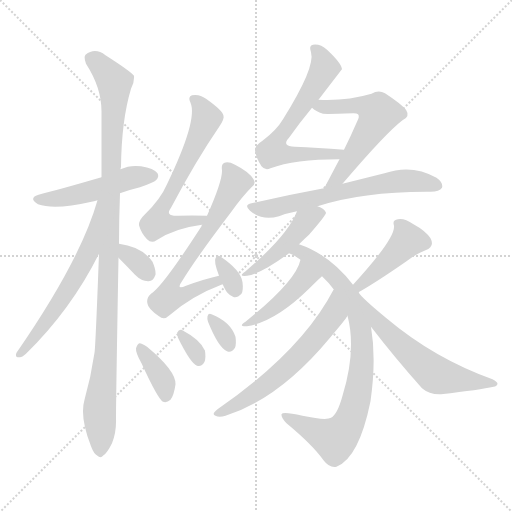
t = 0.00 s
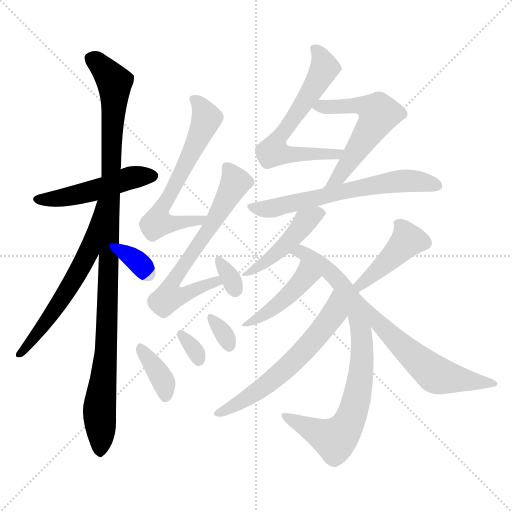
t = 2.61 s
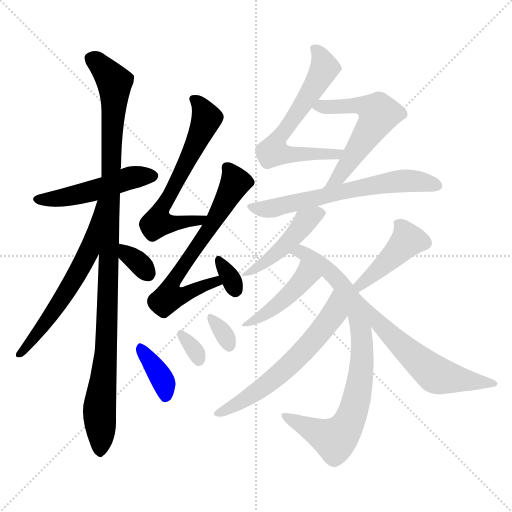
t = 5.22 s
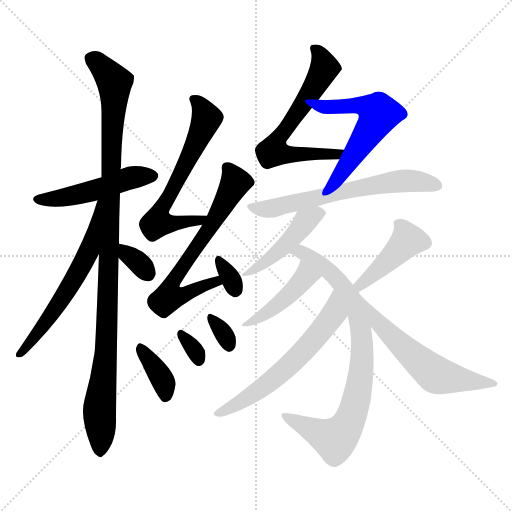
t = 7.84 s
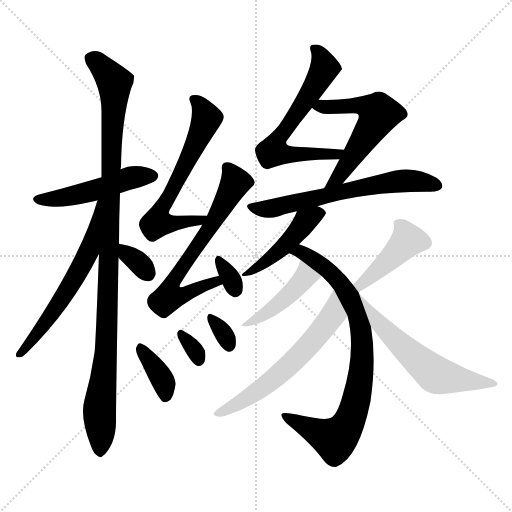
t = 10.45 s
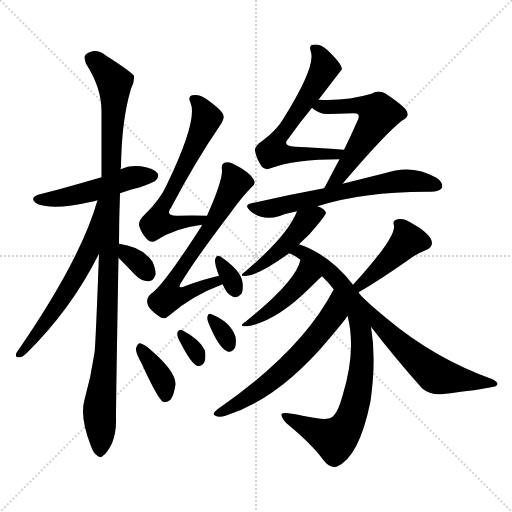
t = 13.06 s

The animated SVG that drew these frames (rendered in a browser with its animation timeline set to each time). Animation: 19 CSS @keyframes rules; one cycle of 13.06 s.

<svg version="1.1" viewBox="0 0 1024 1024" xmlns="http://www.w3.org/2000/svg">
  <g stroke="lightgray" stroke-dasharray="1,1" stroke-width="1" transform="scale(4, 4)">
    <line x1="0" y1="0" x2="256" y2="256"></line>
    <line x1="256" y1="0" x2="0" y2="256"></line>
    <line x1="128" y1="0" x2="128" y2="256"></line>
    <line x1="0" y1="128" x2="256" y2="128"></line>
  </g>
<g transform="scale(1, -1) translate(0, -900)">
   <style type="text/css">
    @keyframes keyframes0 {
      from {
       stroke: blue;
       stroke-dashoffset: 488;
       stroke-width: 128;
       }
       61% {
       animation-timing-function: step-end;
       stroke: blue;
       stroke-dashoffset: 0;
       stroke-width: 128;
       }
       to {
       stroke: black;
       stroke-width: 1024;
       }
       }
       #make-me-a-hanzi-animation-0 {
         animation: keyframes0 0.647135s both;
         animation-delay: 0.000000s;
         animation-timing-function: linear;
       }
    @keyframes keyframes1 {
      from {
       stroke: blue;
       stroke-dashoffset: 1059;
       stroke-width: 128;
       }
       78% {
       animation-timing-function: step-end;
       stroke: blue;
       stroke-dashoffset: 0;
       stroke-width: 128;
       }
       to {
       stroke: black;
       stroke-width: 1024;
       }
       }
       #make-me-a-hanzi-animation-1 {
         animation: keyframes1 1.111816s both;
         animation-delay: 0.647135s;
         animation-timing-function: linear;
       }
    @keyframes keyframes2 {
      from {
       stroke: blue;
       stroke-dashoffset: 599;
       stroke-width: 128;
       }
       66% {
       animation-timing-function: step-end;
       stroke: blue;
       stroke-dashoffset: 0;
       stroke-width: 128;
       }
       to {
       stroke: black;
       stroke-width: 1024;
       }
       }
       #make-me-a-hanzi-animation-2 {
         animation: keyframes2 0.737467s both;
         animation-delay: 1.758952s;
         animation-timing-function: linear;
       }
    @keyframes keyframes3 {
      from {
       stroke: blue;
       stroke-dashoffset: 329;
       stroke-width: 128;
       }
       52% {
       animation-timing-function: step-end;
       stroke: blue;
       stroke-dashoffset: 0;
       stroke-width: 128;
       }
       to {
       stroke: black;
       stroke-width: 1024;
       }
       }
       #make-me-a-hanzi-animation-3 {
         animation: keyframes3 0.517741s both;
         animation-delay: 2.496419s;
         animation-timing-function: linear;
       }
    @keyframes keyframes4 {
      from {
       stroke: blue;
       stroke-dashoffset: 624;
       stroke-width: 128;
       }
       67% {
       animation-timing-function: step-end;
       stroke: blue;
       stroke-dashoffset: 0;
       stroke-width: 128;
       }
       to {
       stroke: black;
       stroke-width: 1024;
       }
       }
       #make-me-a-hanzi-animation-4 {
         animation: keyframes4 0.757812s both;
         animation-delay: 3.014160s;
         animation-timing-function: linear;
       }
    @keyframes keyframes5 {
      from {
       stroke: blue;
       stroke-dashoffset: 642;
       stroke-width: 128;
       }
       68% {
       animation-timing-function: step-end;
       stroke: blue;
       stroke-dashoffset: 0;
       stroke-width: 128;
       }
       to {
       stroke: black;
       stroke-width: 1024;
       }
       }
       #make-me-a-hanzi-animation-5 {
         animation: keyframes5 0.772461s both;
         animation-delay: 3.771973s;
         animation-timing-function: linear;
       }
    @keyframes keyframes6 {
      from {
       stroke: blue;
       stroke-dashoffset: 324;
       stroke-width: 128;
       }
       51% {
       animation-timing-function: step-end;
       stroke: blue;
       stroke-dashoffset: 0;
       stroke-width: 128;
       }
       to {
       stroke: black;
       stroke-width: 1024;
       }
       }
       #make-me-a-hanzi-animation-6 {
         animation: keyframes6 0.513672s both;
         animation-delay: 4.544434s;
         animation-timing-function: linear;
       }
    @keyframes keyframes7 {
      from {
       stroke: blue;
       stroke-dashoffset: 369;
       stroke-width: 128;
       }
       55% {
       animation-timing-function: step-end;
       stroke: blue;
       stroke-dashoffset: 0;
       stroke-width: 128;
       }
       to {
       stroke: black;
       stroke-width: 1024;
       }
       }
       #make-me-a-hanzi-animation-7 {
         animation: keyframes7 0.550293s both;
         animation-delay: 5.058105s;
         animation-timing-function: linear;
       }
    @keyframes keyframes8 {
      from {
       stroke: blue;
       stroke-dashoffset: 318;
       stroke-width: 128;
       }
       51% {
       animation-timing-function: step-end;
       stroke: blue;
       stroke-dashoffset: 0;
       stroke-width: 128;
       }
       to {
       stroke: black;
       stroke-width: 1024;
       }
       }
       #make-me-a-hanzi-animation-8 {
         animation: keyframes8 0.508789s both;
         animation-delay: 5.608398s;
         animation-timing-function: linear;
       }
    @keyframes keyframes9 {
      from {
       stroke: blue;
       stroke-dashoffset: 322;
       stroke-width: 128;
       }
       51% {
       animation-timing-function: step-end;
       stroke: blue;
       stroke-dashoffset: 0;
       stroke-width: 128;
       }
       to {
       stroke: black;
       stroke-width: 1024;
       }
       }
       #make-me-a-hanzi-animation-9 {
         animation: keyframes9 0.512044s both;
         animation-delay: 6.117188s;
         animation-timing-function: linear;
       }
    @keyframes keyframes10 {
      from {
       stroke: blue;
       stroke-dashoffset: 632;
       stroke-width: 128;
       }
       67% {
       animation-timing-function: step-end;
       stroke: blue;
       stroke-dashoffset: 0;
       stroke-width: 128;
       }
       to {
       stroke: black;
       stroke-width: 1024;
       }
       }
       #make-me-a-hanzi-animation-10 {
         animation: keyframes10 0.764323s both;
         animation-delay: 6.629232s;
         animation-timing-function: linear;
       }
    @keyframes keyframes11 {
      from {
       stroke: blue;
       stroke-dashoffset: 566;
       stroke-width: 128;
       }
       65% {
       animation-timing-function: step-end;
       stroke: blue;
       stroke-dashoffset: 0;
       stroke-width: 128;
       }
       to {
       stroke: black;
       stroke-width: 1024;
       }
       }
       #make-me-a-hanzi-animation-11 {
         animation: keyframes11 0.710612s both;
         animation-delay: 7.393555s;
         animation-timing-function: linear;
       }
    @keyframes keyframes12 {
      from {
       stroke: blue;
       stroke-dashoffset: 625;
       stroke-width: 128;
       }
       67% {
       animation-timing-function: step-end;
       stroke: blue;
       stroke-dashoffset: 0;
       stroke-width: 128;
       }
       to {
       stroke: black;
       stroke-width: 1024;
       }
       }
       #make-me-a-hanzi-animation-12 {
         animation: keyframes12 0.758626s both;
         animation-delay: 8.104167s;
         animation-timing-function: linear;
       }
    @keyframes keyframes13 {
      from {
       stroke: blue;
       stroke-dashoffset: 448;
       stroke-width: 128;
       }
       59% {
       animation-timing-function: step-end;
       stroke: blue;
       stroke-dashoffset: 0;
       stroke-width: 128;
       }
       to {
       stroke: black;
       stroke-width: 1024;
       }
       }
       #make-me-a-hanzi-animation-13 {
         animation: keyframes13 0.614583s both;
         animation-delay: 8.862793s;
         animation-timing-function: linear;
       }
    @keyframes keyframes14 {
      from {
       stroke: blue;
       stroke-dashoffset: 818;
       stroke-width: 128;
       }
       73% {
       animation-timing-function: step-end;
       stroke: blue;
       stroke-dashoffset: 0;
       stroke-width: 128;
       }
       to {
       stroke: black;
       stroke-width: 1024;
       }
       }
       #make-me-a-hanzi-animation-14 {
         animation: keyframes14 0.915690s both;
         animation-delay: 9.477376s;
         animation-timing-function: linear;
       }
    @keyframes keyframes15 {
      from {
       stroke: blue;
       stroke-dashoffset: 432;
       stroke-width: 128;
       }
       58% {
       animation-timing-function: step-end;
       stroke: blue;
       stroke-dashoffset: 0;
       stroke-width: 128;
       }
       to {
       stroke: black;
       stroke-width: 1024;
       }
       }
       #make-me-a-hanzi-animation-15 {
         animation: keyframes15 0.601562s both;
         animation-delay: 10.393066s;
         animation-timing-function: linear;
       }
    @keyframes keyframes16 {
      from {
       stroke: blue;
       stroke-dashoffset: 603;
       stroke-width: 128;
       }
       66% {
       animation-timing-function: step-end;
       stroke: blue;
       stroke-dashoffset: 0;
       stroke-width: 128;
       }
       to {
       stroke: black;
       stroke-width: 1024;
       }
       }
       #make-me-a-hanzi-animation-16 {
         animation: keyframes16 0.740723s both;
         animation-delay: 10.994629s;
         animation-timing-function: linear;
       }
    @keyframes keyframes17 {
      from {
       stroke: blue;
       stroke-dashoffset: 430;
       stroke-width: 128;
       }
       58% {
       animation-timing-function: step-end;
       stroke: blue;
       stroke-dashoffset: 0;
       stroke-width: 128;
       }
       to {
       stroke: black;
       stroke-width: 1024;
       }
       }
       #make-me-a-hanzi-animation-17 {
         animation: keyframes17 0.599935s both;
         animation-delay: 11.735352s;
         animation-timing-function: linear;
       }
    @keyframes keyframes18 {
      from {
       stroke: blue;
       stroke-dashoffset: 580;
       stroke-width: 128;
       }
       65% {
       animation-timing-function: step-end;
       stroke: blue;
       stroke-dashoffset: 0;
       stroke-width: 128;
       }
       to {
       stroke: black;
       stroke-width: 1024;
       }
       }
       #make-me-a-hanzi-animation-18 {
         animation: keyframes18 0.722005s both;
         animation-delay: 12.335286s;
         animation-timing-function: linear;
       }
</style>
<path d="M 240.0 513.5 Q 259.0 520.5 280.0 525.5 Q 308.0 535.5 312.0 539.5 Q 319.0 546.5 315.0 553.5 Q 308.0 563.5 282.0 567.5 Q 260.0 570.5 241.0 561.5 L 203.0 545.5 Q 110.0 518.5 84.0 512.5 Q 53.0 505.5 76.0 491.5 Q 109.0 479.5 183.0 496.5 Q 187.0 497.5 195.0 499.5 L 240.0 513.5 Z" fill="lightgray"></path> 
<path d="M 198.0 392.5 Q 191.0 205.5 189.0 194.5 Q 182.0 146.5 169.0 100.5 Q 159.0 66.5 182.0 7.5 Q 188.0 -8.5 195.0 -11.5 Q 201.0 -17.5 207.0 -10.5 Q 214.0 -6.5 224.0 13.5 Q 233.0 35.5 232.0 63.5 Q 232.0 103.5 237.0 384.5 L 238.0 412.5 Q 238.0 460.5 240.0 513.5 L 241.0 561.5 Q 241.0 564.5 242.0 565.5 Q 243.0 659.5 262.0 722.5 Q 269.0 735.5 268.0 748.5 Q 261.0 757.5 211.0 789.5 Q 190.0 805.5 171.0 790.5 Q 167.0 786.5 172.0 772.5 Q 203.0 724.5 203.0 677.5 Q 203.0 616.5 203.0 545.5 L 198.0 392.5 Z" fill="lightgray"></path> 
<path d="M 195.0 499.5 Q 161.0 379.5 33.0 194.5 Q 29.0 184.5 39.0 185.5 Q 43.0 184.5 52.0 192.5 Q 142.0 280.5 198.0 392.5 C 267.0 528.5 204.0 528.5 195.0 499.5 Z" fill="lightgray"></path> 
<path d="M 237.0 384.5 Q 253.0 368.5 270.0 350.5 Q 283.0 337.5 296.0 337.5 Q 306.0 336.5 311.0 350.5 Q 312.0 360.5 305.0 376.5 Q 284.0 406.5 238.0 412.5 C 208.0 416.5 216.0 405.5 237.0 384.5 Z" fill="lightgray"></path> 
<path d="M 414.0 468.5 Q 383.0 469.5 356.0 468.5 Q 329.0 467.5 342.0 484.5 Q 391.0 577.5 439.0 647.5 Q 449.0 662.5 447.0 668.5 Q 446.0 678.5 412.0 702.5 Q 399.0 712.5 384.0 709.5 Q 375.0 706.5 381.0 694.5 Q 396.0 660.5 334.0 531.5 Q 321.0 501.5 290.0 471.5 Q 277.0 459.5 278.0 449.5 Q 282.0 434.5 294.0 421.5 Q 303.0 412.5 313.0 419.5 Q 349.0 443.5 404.0 450.5 C 434.0 454.5 444.0 467.5 414.0 468.5 Z" fill="lightgray"></path> 
<path d="M 438.0 348.5 Q 407.0 341.5 372.0 328.5 Q 351.0 319.5 364.0 337.5 Q 392.0 383.5 462.0 475.5 Q 484.0 506.5 503.0 525.5 Q 513.0 532.5 507.0 541.5 Q 498.0 556.5 470.0 570.5 Q 457.0 577.5 449.0 574.5 Q 442.0 571.5 444.0 559.5 Q 445.0 538.5 414.0 468.5 L 404.0 450.5 Q 403.0 449.5 403.0 447.5 Q 325.0 326.5 302.0 312.5 Q 292.0 303.5 295.0 292.5 Q 296.0 282.5 318.0 267.5 Q 328.0 258.5 339.0 269.5 Q 384.0 308.5 445.0 331.5 C 473.0 342.5 467.0 355.5 438.0 348.5 Z" fill="lightgray"></path> 
<path d="M 445.0 331.5 Q 446.0 330.5 448.0 325.5 Q 455.0 310.5 466.0 306.5 Q 473.0 302.5 483.0 312.5 Q 487.0 319.5 485.0 335.5 Q 482.0 359.5 440.0 387.5 Q 434.0 390.5 431.0 383.5 Q 427.0 377.5 438.0 348.5 L 445.0 331.5 Z" fill="lightgray"></path> 
<path d="M 283.0 173.5 Q 316.0 101.5 326.0 96.5 Q 333.0 93.5 341.0 100.5 Q 348.0 109.5 351.0 131.5 Q 352.0 158.5 294.0 206.5 Q 284.0 213.5 279.0 213.5 Q 275.0 212.5 272.0 203.5 Q 271.0 194.5 283.0 173.5 Z" fill="lightgray"></path> 
<path d="M 356.0 224.5 Q 381.0 173.5 394.0 168.5 Q 403.0 165.5 409.0 176.5 Q 412.0 183.5 410.0 198.5 Q 401.0 220.5 363.0 240.5 Q 357.0 241.5 355.0 235.5 Q 354.0 231.5 356.0 224.5 Z" fill="lightgray"></path> 
<path d="M 416.0 256.5 Q 437.0 204.5 454.0 197.5 Q 463.0 193.5 470.0 204.5 Q 473.0 211.5 471.0 226.5 Q 461.0 256.5 423.0 271.5 Q 417.0 274.5 415.0 267.5 Q 414.0 263.5 416.0 256.5 Z" fill="lightgray"></path> 
<path d="M 637.0 700.5 Q 683.0 760.5 684.0 761.5 Q 683.0 773.5 654.0 800.5 Q 641.0 812.5 626.0 810.5 Q 617.0 809.5 622.0 795.5 Q 631.0 765.5 566.0 661.5 Q 553.0 639.5 525.0 618.5 Q 509.0 608.5 510.0 598.5 Q 513.0 582.5 523.0 567.5 Q 530.0 558.5 541.0 563.5 Q 589.0 581.5 679.0 581.5 C 709.0 581.5 718.0 598.5 688.0 600.5 Q 634.0 604.5 590.0 606.5 Q 562.0 607.5 578.0 624.5 Q 600.0 655.5 624.0 684.5 L 637.0 700.5 Z" fill="lightgray"></path> 
<path d="M 685.0 532.5 Q 772.0 634.5 805.0 659.5 Q 821.0 666.5 812.0 680.5 Q 802.0 692.5 770.0 713.5 Q 757.0 720.5 743.0 712.5 Q 692.0 697.5 637.0 700.5 C 607.0 701.5 600.0 701.5 624.0 684.5 Q 631.0 677.5 646.0 672.5 Q 653.0 671.5 707.0 673.5 Q 714.0 673.5 716.0 671.5 Q 720.0 667.5 714.0 656.5 Q 701.0 626.5 688.0 600.5 L 679.0 581.5 Q 661.0 547.5 649.0 524.5 Q 648.0 524.5 648.0 523.5 C 633.0 497.5 666.0 509.5 685.0 532.5 Z" fill="lightgray"></path> 
<path d="M 635.0 487.5 Q 728.0 517.5 861.0 516.5 Q 879.0 516.5 884.0 524.5 Q 887.0 534.5 873.0 544.5 Q 824.0 572.5 769.0 553.5 Q 733.0 544.5 685.0 532.5 L 648.0 523.5 Q 578.0 510.5 503.0 493.5 Q 487.0 490.5 500.0 478.5 Q 524.0 457.5 558.0 467.5 Q 573.0 473.5 594.0 477.5 L 635.0 487.5 Z" fill="lightgray"></path> 
<path d="M 598.0 411.5 Q 608.0 421.5 618.0 430.5 Q 652.0 469.5 652.0 474.5 Q 649.0 483.5 635.0 487.5 C 607.0 497.5 603.0 499.5 594.0 477.5 Q 576.0 429.5 490.0 356.5 Q 475.0 346.5 494.0 348.5 Q 522.0 352.5 578.0 393.5 L 598.0 411.5 Z" fill="lightgray"></path> 
<path d="M 706.0 330.5 Q 660.0 390.5 598.0 411.5 C 570.0 422.5 551.0 406.5 578.0 393.5 Q 590.0 389.5 601.0 380.5 L 644.0 347.5 Q 657.0 335.5 668.0 320.5 L 695.0 268.5 Q 713.0 199.5 685.0 108.5 Q 675.0 71.5 662.0 64.5 Q 652.0 58.5 605.0 68.5 Q 565.0 77.5 563.0 71.5 Q 562.0 64.5 573.0 53.5 Q 625.0 10.5 647.0 -20.5 Q 659.0 -36.5 673.0 -33.5 Q 718.0 -15.5 741.0 97.5 Q 753.0 181.5 742.0 246.5 L 717.0 315.5 L 706.0 330.5 Z" fill="lightgray"></path> 
<path d="M 601.0 380.5 Q 592.0 337.5 491.0 256.5 Q 475.0 246.5 494.0 247.5 Q 551.0 256.5 619.0 323.5 Q 635.0 339.5 644.0 347.5 C 666.0 367.5 609.0 409.5 601.0 380.5 Z" fill="lightgray"></path> 
<path d="M 668.0 320.5 Q 667.0 321.5 667.0 320.5 Q 603.0 197.5 435.0 81.5 Q 422.0 71.5 431.0 68.5 Q 438.0 64.5 451.0 68.5 Q 559.0 102.5 660.0 224.5 Q 693.0 263.5 693.0 265.5 Q 694.0 266.5 695.0 268.5 C 712.0 293.5 684.0 345.5 668.0 320.5 Z" fill="lightgray"></path> 
<path d="M 717.0 315.5 Q 751.0 334.5 813.0 377.5 Q 829.0 390.5 851.0 399.5 Q 870.0 406.5 861.0 423.5 Q 851.0 438.5 827.0 451.5 Q 808.0 464.5 796.0 461.5 Q 784.0 460.5 788.0 448.5 Q 791.0 423.5 706.0 330.5 C 686.0 308.5 691.0 300.5 717.0 315.5 Z" fill="lightgray"></path> 
<path d="M 742.0 246.5 Q 788.0 186.5 844.0 123.5 Q 859.0 110.5 882.0 111.5 Q 961.0 120.5 987.0 126.5 Q 994.0 127.5 995.0 132.5 Q 995.0 136.5 985.0 141.5 Q 868.0 183.5 773.0 263.5 Q 722.0 305.5 717.0 315.5 C 698.0 338.5 724.0 270.5 742.0 246.5 Z" fill="lightgray"></path> 
      <clipPath id="make-me-a-hanzi-clip-0">
      <path d="M 240.0 513.5 Q 259.0 520.5 280.0 525.5 Q 308.0 535.5 312.0 539.5 Q 319.0 546.5 315.0 553.5 Q 308.0 563.5 282.0 567.5 Q 260.0 570.5 241.0 561.5 L 203.0 545.5 Q 110.0 518.5 84.0 512.5 Q 53.0 505.5 76.0 491.5 Q 109.0 479.5 183.0 496.5 Q 187.0 497.5 195.0 499.5 L 240.0 513.5 Z" fill="lightgray"></path>
      </clipPath>
      <path clip-path="url(#make-me-a-hanzi-clip-0)" d="M 78.0 502.5 L 150.0 508.5 L 264.0 545.5 L 304.0 548.5 " fill="none" id="make-me-a-hanzi-animation-0" stroke-dasharray="360 720" stroke-linecap="round"></path>

      <clipPath id="make-me-a-hanzi-clip-1">
      <path d="M 198.0 392.5 Q 191.0 205.5 189.0 194.5 Q 182.0 146.5 169.0 100.5 Q 159.0 66.5 182.0 7.5 Q 188.0 -8.5 195.0 -11.5 Q 201.0 -17.5 207.0 -10.5 Q 214.0 -6.5 224.0 13.5 Q 233.0 35.5 232.0 63.5 Q 232.0 103.5 237.0 384.5 L 238.0 412.5 Q 238.0 460.5 240.0 513.5 L 241.0 561.5 Q 241.0 564.5 242.0 565.5 Q 243.0 659.5 262.0 722.5 Q 269.0 735.5 268.0 748.5 Q 261.0 757.5 211.0 789.5 Q 190.0 805.5 171.0 790.5 Q 167.0 786.5 172.0 772.5 Q 203.0 724.5 203.0 677.5 Q 203.0 616.5 203.0 545.5 L 198.0 392.5 Z" fill="lightgray"></path>
      </clipPath>
      <path clip-path="url(#make-me-a-hanzi-clip-1)" d="M 182.0 783.5 L 229.0 735.5 L 216.0 275.5 L 199.0 84.5 L 200.0 0.5 " fill="none" id="make-me-a-hanzi-animation-1" stroke-dasharray="931 1862" stroke-linecap="round"></path>

      <clipPath id="make-me-a-hanzi-clip-2">
      <path d="M 195.0 499.5 Q 161.0 379.5 33.0 194.5 Q 29.0 184.5 39.0 185.5 Q 43.0 184.5 52.0 192.5 Q 142.0 280.5 198.0 392.5 C 267.0 528.5 204.0 528.5 195.0 499.5 Z" fill="lightgray"></path>
      </clipPath>
      <path clip-path="url(#make-me-a-hanzi-clip-2)" d="M 200.0 493.5 L 170.0 380.5 L 99.0 264.5 L 43.0 194.5 " fill="none" id="make-me-a-hanzi-animation-2" stroke-dasharray="471 942" stroke-linecap="round"></path>

      <clipPath id="make-me-a-hanzi-clip-3">
      <path d="M 237.0 384.5 Q 253.0 368.5 270.0 350.5 Q 283.0 337.5 296.0 337.5 Q 306.0 336.5 311.0 350.5 Q 312.0 360.5 305.0 376.5 Q 284.0 406.5 238.0 412.5 C 208.0 416.5 216.0 405.5 237.0 384.5 Z" fill="lightgray"></path>
      </clipPath>
      <path clip-path="url(#make-me-a-hanzi-clip-3)" d="M 246.0 405.5 L 296.0 352.5 " fill="none" id="make-me-a-hanzi-animation-3" stroke-dasharray="201 402" stroke-linecap="round"></path>

      <clipPath id="make-me-a-hanzi-clip-4">
      <path d="M 414.0 468.5 Q 383.0 469.5 356.0 468.5 Q 329.0 467.5 342.0 484.5 Q 391.0 577.5 439.0 647.5 Q 449.0 662.5 447.0 668.5 Q 446.0 678.5 412.0 702.5 Q 399.0 712.5 384.0 709.5 Q 375.0 706.5 381.0 694.5 Q 396.0 660.5 334.0 531.5 Q 321.0 501.5 290.0 471.5 Q 277.0 459.5 278.0 449.5 Q 282.0 434.5 294.0 421.5 Q 303.0 412.5 313.0 419.5 Q 349.0 443.5 404.0 450.5 C 434.0 454.5 444.0 467.5 414.0 468.5 Z" fill="lightgray"></path>
      </clipPath>
      <path clip-path="url(#make-me-a-hanzi-clip-4)" d="M 391.0 700.5 L 413.0 663.5 L 315.0 459.5 L 317.0 453.5 L 349.0 453.5 L 395.0 457.5 L 406.0 466.5 " fill="none" id="make-me-a-hanzi-animation-4" stroke-dasharray="496 992" stroke-linecap="round"></path>

      <clipPath id="make-me-a-hanzi-clip-5">
      <path d="M 438.0 348.5 Q 407.0 341.5 372.0 328.5 Q 351.0 319.5 364.0 337.5 Q 392.0 383.5 462.0 475.5 Q 484.0 506.5 503.0 525.5 Q 513.0 532.5 507.0 541.5 Q 498.0 556.5 470.0 570.5 Q 457.0 577.5 449.0 574.5 Q 442.0 571.5 444.0 559.5 Q 445.0 538.5 414.0 468.5 L 404.0 450.5 Q 403.0 449.5 403.0 447.5 Q 325.0 326.5 302.0 312.5 Q 292.0 303.5 295.0 292.5 Q 296.0 282.5 318.0 267.5 Q 328.0 258.5 339.0 269.5 Q 384.0 308.5 445.0 331.5 C 473.0 342.5 467.0 355.5 438.0 348.5 Z" fill="lightgray"></path>
      </clipPath>
      <path clip-path="url(#make-me-a-hanzi-clip-5)" d="M 454.0 564.5 L 470.0 532.5 L 431.0 460.5 L 350.0 345.5 L 346.0 313.5 L 374.0 312.5 L 422.0 334.5 L 436.0 332.5 " fill="none" id="make-me-a-hanzi-animation-5" stroke-dasharray="514 1028" stroke-linecap="round"></path>

      <clipPath id="make-me-a-hanzi-clip-6">
      <path d="M 445.0 331.5 Q 446.0 330.5 448.0 325.5 Q 455.0 310.5 466.0 306.5 Q 473.0 302.5 483.0 312.5 Q 487.0 319.5 485.0 335.5 Q 482.0 359.5 440.0 387.5 Q 434.0 390.5 431.0 383.5 Q 427.0 377.5 438.0 348.5 L 445.0 331.5 Z" fill="lightgray"></path>
      </clipPath>
      <path clip-path="url(#make-me-a-hanzi-clip-6)" d="M 438.0 379.5 L 471.0 320.5 " fill="none" id="make-me-a-hanzi-animation-6" stroke-dasharray="196 392" stroke-linecap="round"></path>

      <clipPath id="make-me-a-hanzi-clip-7">
      <path d="M 283.0 173.5 Q 316.0 101.5 326.0 96.5 Q 333.0 93.5 341.0 100.5 Q 348.0 109.5 351.0 131.5 Q 352.0 158.5 294.0 206.5 Q 284.0 213.5 279.0 213.5 Q 275.0 212.5 272.0 203.5 Q 271.0 194.5 283.0 173.5 Z" fill="lightgray"></path>
      </clipPath>
      <path clip-path="url(#make-me-a-hanzi-clip-7)" d="M 280.0 205.5 L 322.0 145.5 L 331.0 106.5 " fill="none" id="make-me-a-hanzi-animation-7" stroke-dasharray="241 482" stroke-linecap="round"></path>

      <clipPath id="make-me-a-hanzi-clip-8">
      <path d="M 356.0 224.5 Q 381.0 173.5 394.0 168.5 Q 403.0 165.5 409.0 176.5 Q 412.0 183.5 410.0 198.5 Q 401.0 220.5 363.0 240.5 Q 357.0 241.5 355.0 235.5 Q 354.0 231.5 356.0 224.5 Z" fill="lightgray"></path>
      </clipPath>
      <path clip-path="url(#make-me-a-hanzi-clip-8)" d="M 364.0 230.5 L 395.0 191.5 L 397.0 179.5 " fill="none" id="make-me-a-hanzi-animation-8" stroke-dasharray="190 380" stroke-linecap="round"></path>

      <clipPath id="make-me-a-hanzi-clip-9">
      <path d="M 416.0 256.5 Q 437.0 204.5 454.0 197.5 Q 463.0 193.5 470.0 204.5 Q 473.0 211.5 471.0 226.5 Q 461.0 256.5 423.0 271.5 Q 417.0 274.5 415.0 267.5 Q 414.0 263.5 416.0 256.5 Z" fill="lightgray"></path>
      </clipPath>
      <path clip-path="url(#make-me-a-hanzi-clip-9)" d="M 422.0 262.5 L 448.0 232.5 L 459.0 208.5 " fill="none" id="make-me-a-hanzi-animation-9" stroke-dasharray="194 388" stroke-linecap="round"></path>

      <clipPath id="make-me-a-hanzi-clip-10">
      <path d="M 637.0 700.5 Q 683.0 760.5 684.0 761.5 Q 683.0 773.5 654.0 800.5 Q 641.0 812.5 626.0 810.5 Q 617.0 809.5 622.0 795.5 Q 631.0 765.5 566.0 661.5 Q 553.0 639.5 525.0 618.5 Q 509.0 608.5 510.0 598.5 Q 513.0 582.5 523.0 567.5 Q 530.0 558.5 541.0 563.5 Q 589.0 581.5 679.0 581.5 C 709.0 581.5 718.0 598.5 688.0 600.5 Q 634.0 604.5 590.0 606.5 Q 562.0 607.5 578.0 624.5 Q 600.0 655.5 624.0 684.5 L 637.0 700.5 Z" fill="lightgray"></path>
      </clipPath>
      <path clip-path="url(#make-me-a-hanzi-clip-10)" d="M 632.0 800.5 L 646.0 779.5 L 649.0 762.5 L 629.0 723.5 L 556.0 621.5 L 546.0 597.5 L 582.0 590.5 L 672.0 590.5 L 680.0 598.5 " fill="none" id="make-me-a-hanzi-animation-10" stroke-dasharray="504 1008" stroke-linecap="round"></path>

      <clipPath id="make-me-a-hanzi-clip-11">
      <path d="M 685.0 532.5 Q 772.0 634.5 805.0 659.5 Q 821.0 666.5 812.0 680.5 Q 802.0 692.5 770.0 713.5 Q 757.0 720.5 743.0 712.5 Q 692.0 697.5 637.0 700.5 C 607.0 701.5 600.0 701.5 624.0 684.5 Q 631.0 677.5 646.0 672.5 Q 653.0 671.5 707.0 673.5 Q 714.0 673.5 716.0 671.5 Q 720.0 667.5 714.0 656.5 Q 701.0 626.5 688.0 600.5 L 679.0 581.5 Q 661.0 547.5 649.0 524.5 Q 648.0 524.5 648.0 523.5 C 633.0 497.5 666.0 509.5 685.0 532.5 Z" fill="lightgray"></path>
      </clipPath>
      <path clip-path="url(#make-me-a-hanzi-clip-11)" d="M 631.0 685.5 L 725.0 689.5 L 757.0 672.5 L 682.0 550.5 L 654.0 527.5 " fill="none" id="make-me-a-hanzi-animation-11" stroke-dasharray="438 876" stroke-linecap="round"></path>

      <clipPath id="make-me-a-hanzi-clip-12">
      <path d="M 635.0 487.5 Q 728.0 517.5 861.0 516.5 Q 879.0 516.5 884.0 524.5 Q 887.0 534.5 873.0 544.5 Q 824.0 572.5 769.0 553.5 Q 733.0 544.5 685.0 532.5 L 648.0 523.5 Q 578.0 510.5 503.0 493.5 Q 487.0 490.5 500.0 478.5 Q 524.0 457.5 558.0 467.5 Q 573.0 473.5 594.0 477.5 L 635.0 487.5 Z" fill="lightgray"></path>
      </clipPath>
      <path clip-path="url(#make-me-a-hanzi-clip-12)" d="M 513.0 483.5 L 535.0 481.5 L 696.0 520.5 L 796.0 537.5 L 845.0 536.5 L 875.0 528.5 " fill="none" id="make-me-a-hanzi-animation-12" stroke-dasharray="497 994" stroke-linecap="round"></path>

      <clipPath id="make-me-a-hanzi-clip-13">
      <path d="M 598.0 411.5 Q 608.0 421.5 618.0 430.5 Q 652.0 469.5 652.0 474.5 Q 649.0 483.5 635.0 487.5 C 607.0 497.5 603.0 499.5 594.0 477.5 Q 576.0 429.5 490.0 356.5 Q 475.0 346.5 494.0 348.5 Q 522.0 352.5 578.0 393.5 L 598.0 411.5 Z" fill="lightgray"></path>
      </clipPath>
      <path clip-path="url(#make-me-a-hanzi-clip-13)" d="M 645.0 475.5 L 611.0 457.5 L 561.0 398.5 L 498.0 355.5 " fill="none" id="make-me-a-hanzi-animation-13" stroke-dasharray="320 640" stroke-linecap="round"></path>

      <clipPath id="make-me-a-hanzi-clip-14">
      <path d="M 706.0 330.5 Q 660.0 390.5 598.0 411.5 C 570.0 422.5 551.0 406.5 578.0 393.5 Q 590.0 389.5 601.0 380.5 L 644.0 347.5 Q 657.0 335.5 668.0 320.5 L 695.0 268.5 Q 713.0 199.5 685.0 108.5 Q 675.0 71.5 662.0 64.5 Q 652.0 58.5 605.0 68.5 Q 565.0 77.5 563.0 71.5 Q 562.0 64.5 573.0 53.5 Q 625.0 10.5 647.0 -20.5 Q 659.0 -36.5 673.0 -33.5 Q 718.0 -15.5 741.0 97.5 Q 753.0 181.5 742.0 246.5 L 717.0 315.5 L 706.0 330.5 Z" fill="lightgray"></path>
      </clipPath>
      <path clip-path="url(#make-me-a-hanzi-clip-14)" d="M 586.0 394.5 L 612.0 390.5 L 657.0 359.5 L 693.0 315.5 L 721.0 246.5 L 725.0 183.5 L 705.0 73.5 L 673.0 23.5 L 653.0 26.5 L 568.0 68.5 " fill="none" id="make-me-a-hanzi-animation-14" stroke-dasharray="690 1380" stroke-linecap="round"></path>

      <clipPath id="make-me-a-hanzi-clip-15">
      <path d="M 601.0 380.5 Q 592.0 337.5 491.0 256.5 Q 475.0 246.5 494.0 247.5 Q 551.0 256.5 619.0 323.5 Q 635.0 339.5 644.0 347.5 C 666.0 367.5 609.0 409.5 601.0 380.5 Z" fill="lightgray"></path>
      </clipPath>
      <path clip-path="url(#make-me-a-hanzi-clip-15)" d="M 605.0 374.5 L 609.0 343.5 L 599.0 330.5 L 552.0 287.5 L 519.0 265.5 L 502.0 261.5 L 499.0 254.5 " fill="none" id="make-me-a-hanzi-animation-15" stroke-dasharray="304 608" stroke-linecap="round"></path>

      <clipPath id="make-me-a-hanzi-clip-16">
      <path d="M 668.0 320.5 Q 667.0 321.5 667.0 320.5 Q 603.0 197.5 435.0 81.5 Q 422.0 71.5 431.0 68.5 Q 438.0 64.5 451.0 68.5 Q 559.0 102.5 660.0 224.5 Q 693.0 263.5 693.0 265.5 Q 694.0 266.5 695.0 268.5 C 712.0 293.5 684.0 345.5 668.0 320.5 Z" fill="lightgray"></path>
      </clipPath>
      <path clip-path="url(#make-me-a-hanzi-clip-16)" d="M 668.0 312.5 L 666.0 270.5 L 603.0 193.5 L 523.0 122.5 L 437.0 73.5 " fill="none" id="make-me-a-hanzi-animation-16" stroke-dasharray="475 950" stroke-linecap="round"></path>

      <clipPath id="make-me-a-hanzi-clip-17">
      <path d="M 717.0 315.5 Q 751.0 334.5 813.0 377.5 Q 829.0 390.5 851.0 399.5 Q 870.0 406.5 861.0 423.5 Q 851.0 438.5 827.0 451.5 Q 808.0 464.5 796.0 461.5 Q 784.0 460.5 788.0 448.5 Q 791.0 423.5 706.0 330.5 C 686.0 308.5 691.0 300.5 717.0 315.5 Z" fill="lightgray"></path>
      </clipPath>
      <path clip-path="url(#make-me-a-hanzi-clip-17)" d="M 801.0 449.5 L 816.0 419.5 L 755.0 358.5 L 721.0 335.5 L 719.0 322.5 " fill="none" id="make-me-a-hanzi-animation-17" stroke-dasharray="302 604" stroke-linecap="round"></path>

      <clipPath id="make-me-a-hanzi-clip-18">
      <path d="M 742.0 246.5 Q 788.0 186.5 844.0 123.5 Q 859.0 110.5 882.0 111.5 Q 961.0 120.5 987.0 126.5 Q 994.0 127.5 995.0 132.5 Q 995.0 136.5 985.0 141.5 Q 868.0 183.5 773.0 263.5 Q 722.0 305.5 717.0 315.5 C 698.0 338.5 724.0 270.5 742.0 246.5 Z" fill="lightgray"></path>
      </clipPath>
      <path clip-path="url(#make-me-a-hanzi-clip-18)" d="M 726.0 295.5 L 732.0 294.5 L 760.0 250.5 L 866.0 154.5 L 910.0 142.5 L 987.0 134.5 " fill="none" id="make-me-a-hanzi-animation-18" stroke-dasharray="452 904" stroke-linecap="round"></path>

</g>
</svg>
